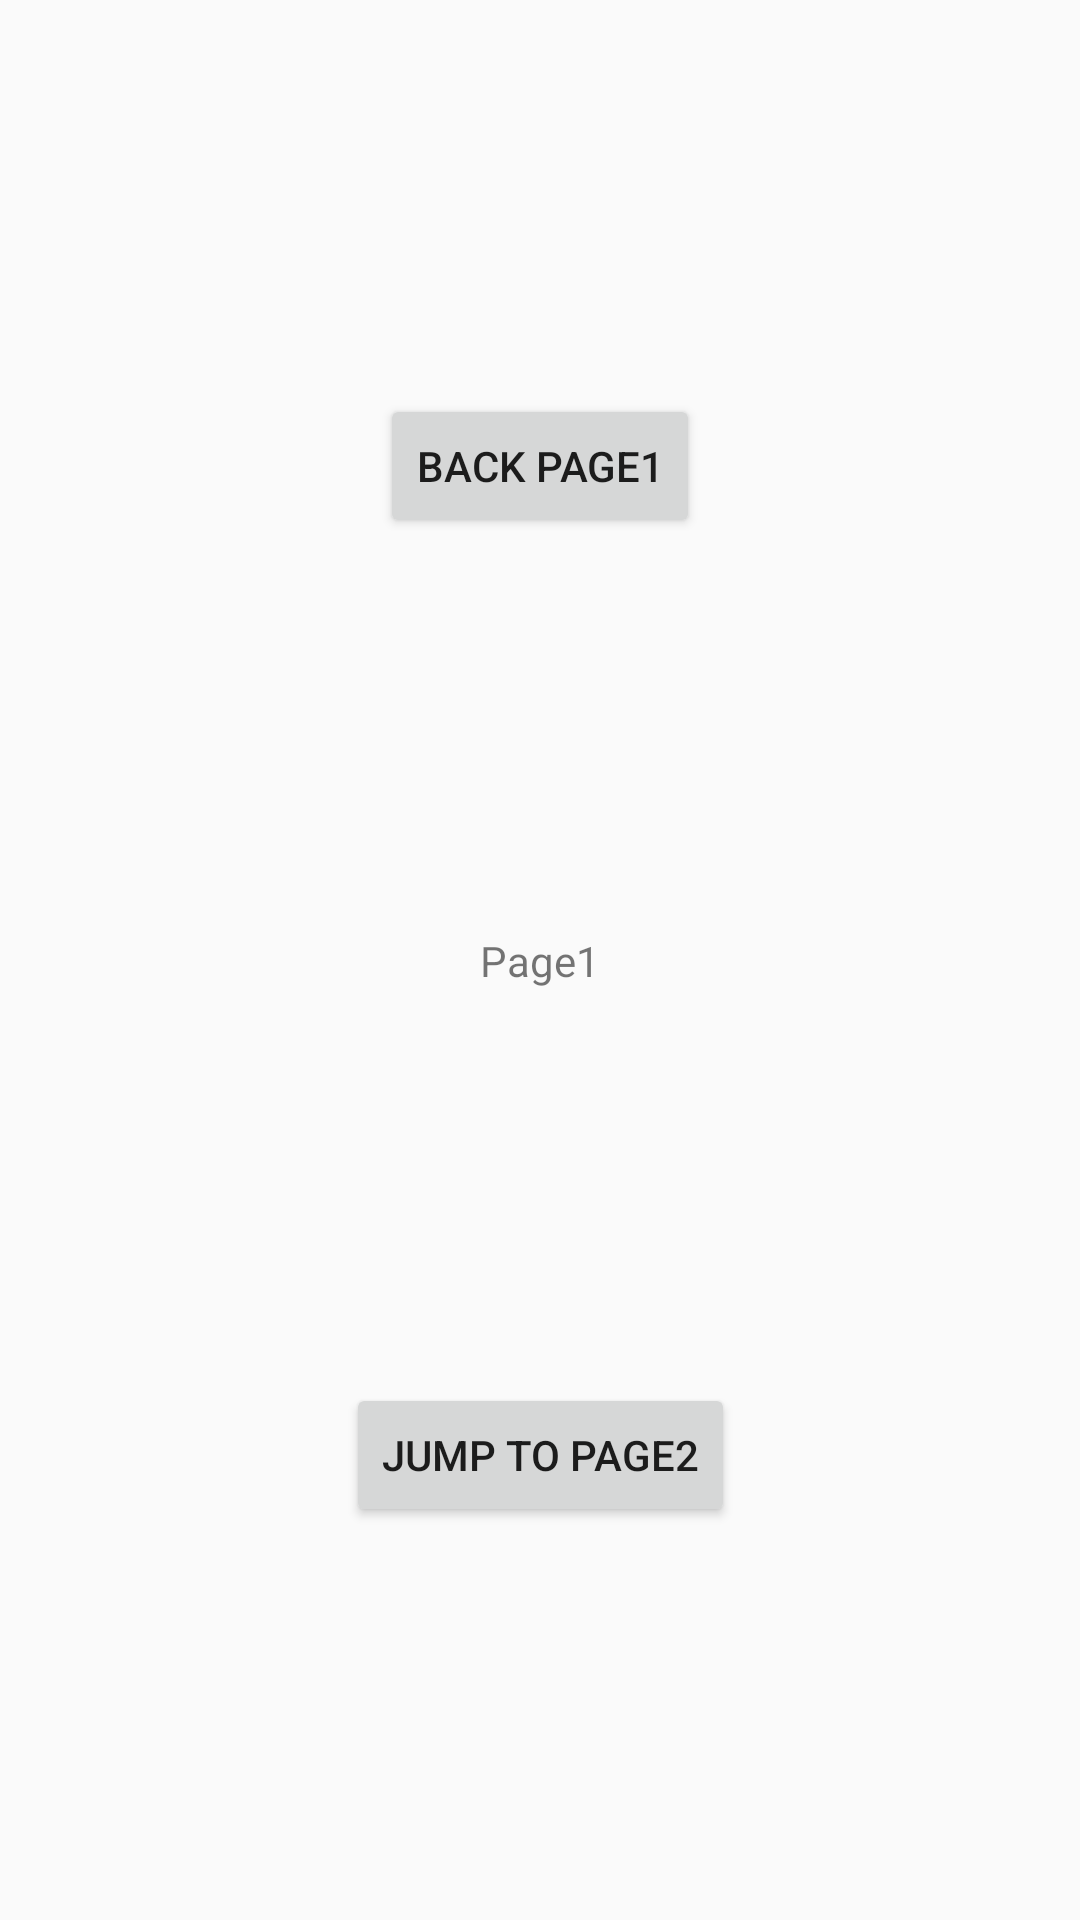

Produce the Android XML layout that renders to this screen, including the resource entries it uses.
<!-- AndroidManifest.xml: application theme Theme.MyCustomView -->
<!-- res/layout/fragment_page_first.xml -->
<?xml version="1.0" encoding="utf-8"?>
<androidx.constraintlayout.widget.ConstraintLayout
    xmlns:android="http://schemas.android.com/apk/res/android"
    xmlns:app="http://schemas.android.com/apk/res-auto"
    xmlns:tools="http://schemas.android.com/tools"
    android:layout_width="match_parent"
    android:layout_height="match_parent"
    tools:context=".jetpack.view.fragment.PageFirstFragment">

    <TextView
        android:id="@+id/textView"
        android:layout_width="wrap_content"
        android:layout_height="wrap_content"
        android:text="Page1"
        app:layout_constraintBottom_toBottomOf="parent"
        app:layout_constraintEnd_toEndOf="parent"
        app:layout_constraintStart_toStartOf="parent"
        app:layout_constraintTop_toTopOf="parent" />

    <Button
        android:id="@+id/jump_to_page2"
        android:layout_width="wrap_content"
        android:layout_height="wrap_content"
        android:text="jump to page2"
        app:layout_constraintBottom_toBottomOf="parent"
        app:layout_constraintEnd_toEndOf="parent"
        app:layout_constraintStart_toStartOf="parent"
        app:layout_constraintTop_toBottomOf="@+id/textView" />

    <Button
        android:id="@+id/back_main_page"
        android:layout_width="wrap_content"
        android:layout_height="wrap_content"
        android:text="Back Page1"
        app:layout_constraintBottom_toTopOf="@+id/textView"
        app:layout_constraintEnd_toEndOf="parent"
        app:layout_constraintStart_toStartOf="parent"
        app:layout_constraintTop_toTopOf="parent" />
</androidx.constraintlayout.widget.ConstraintLayout>
<!-- resources referenced by this layout -->
<resources>
  <style name="Theme.MyCustomView" parent="Base.Theme.MyCustomView" />
  <style name="Base.Theme.MyCustomView" parent="Theme.AppCompat.DayNight.NoActionBar">
          
          
      </style>
</resources>
